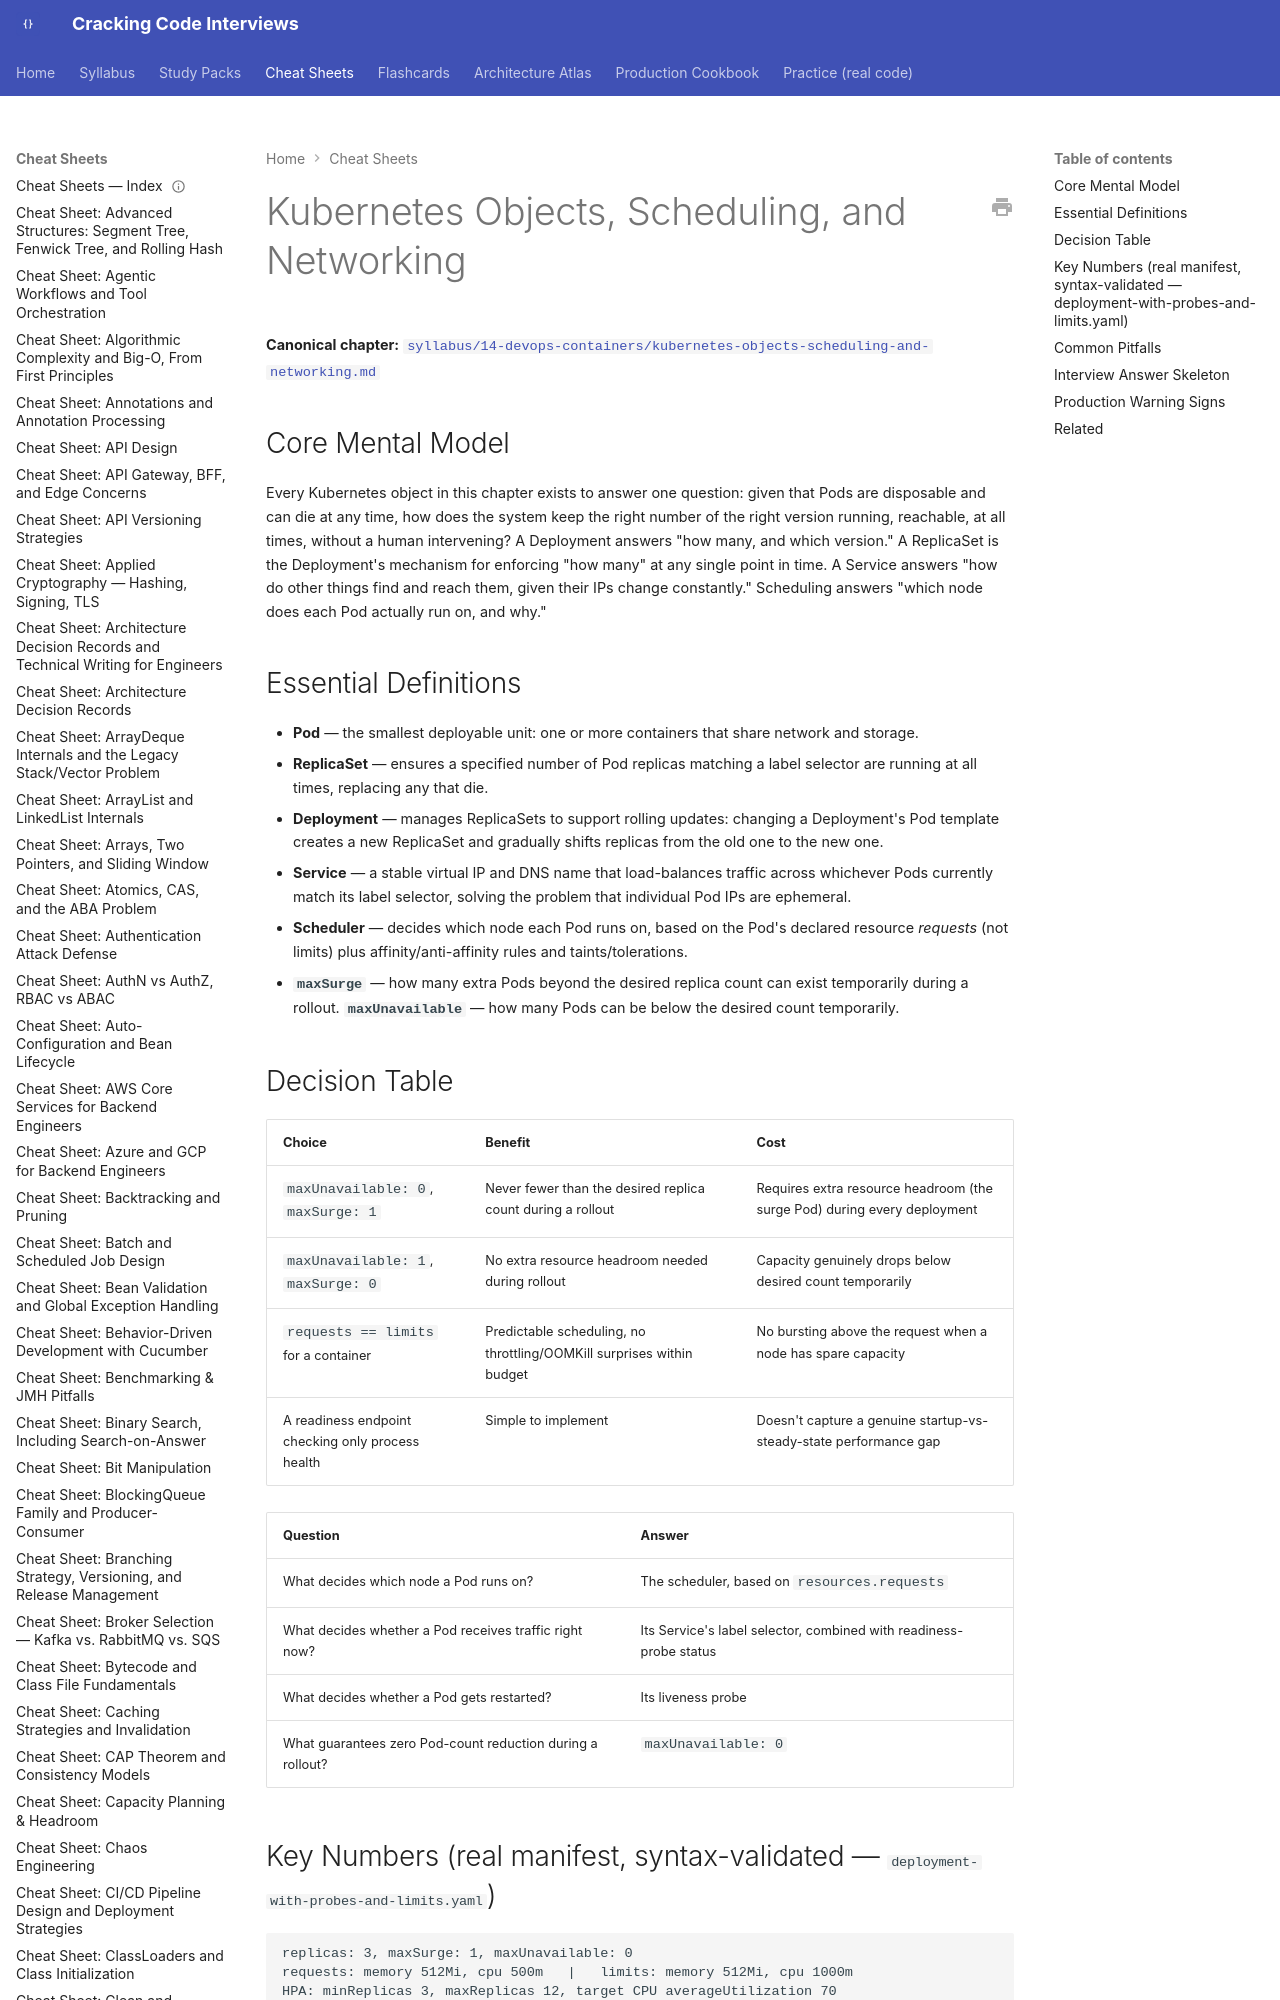

repository: JuanMelendres/cracking-code-interviews · page: cheat-sheets/kubernetes-objects-scheduling-and-networking/index.html · generator: mkdocs

---
title: "Cheat Sheet: Kubernetes Objects, Scheduling, and Networking"
slug: kubernetes-objects-scheduling-and-networking
document_type: cheat-sheet
domain: cloud
topic_id: T-1002
canonical: ../syllabus/14-devops-containers/kubernetes-objects-scheduling-and-networking.md
last_updated: 2026-08-04
---

# Kubernetes Objects, Scheduling, and Networking

**Canonical chapter:** [`syllabus/14-devops-containers/kubernetes-objects-scheduling-and-networking.md`](../syllabus/14-devops-containers/kubernetes-objects-scheduling-and-networking.md)
